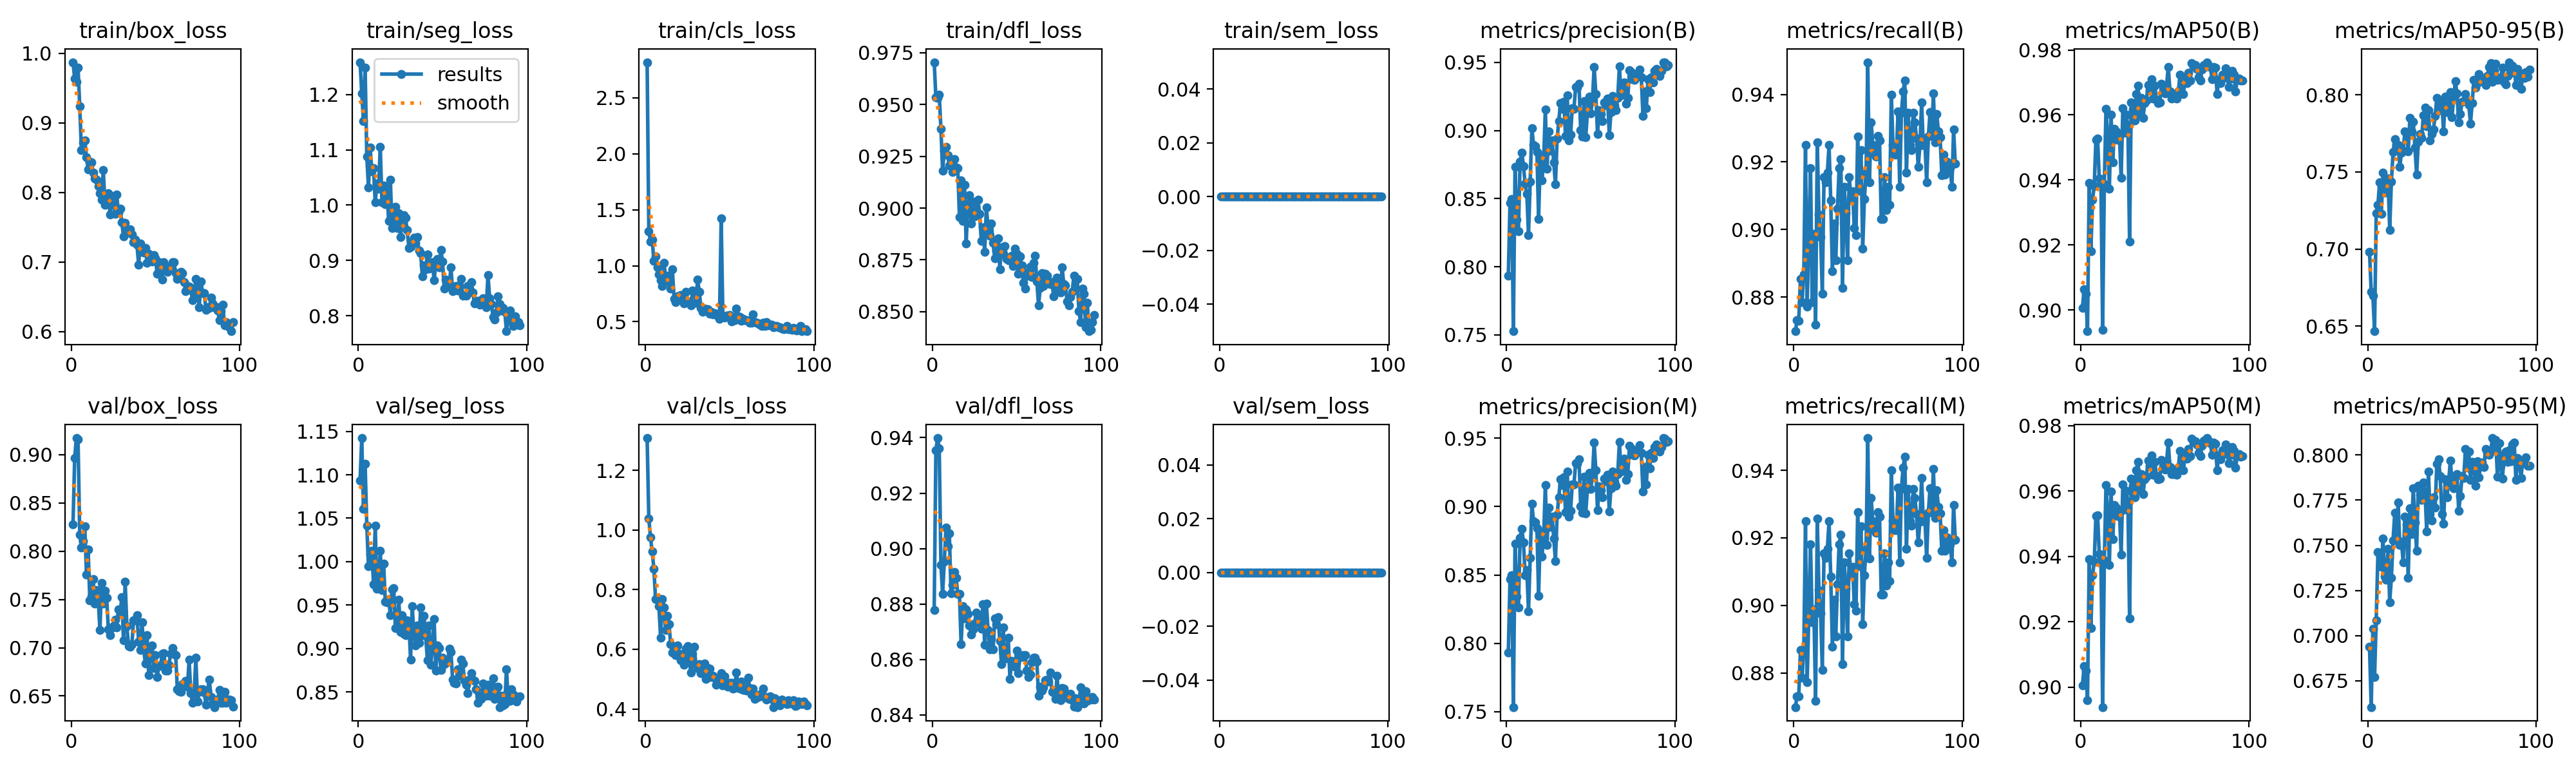

Data behind this chart, as committed beside it:
epoch, time, train/box_loss, train/seg_loss, train/cls_loss, train/dfl_loss, train/sem_loss, metrics/precision(B), metrics/recall(B), metrics/mAP50(B), metrics/mAP50-95(B), metrics/precision(M), metrics/recall(M), metrics/mAP50(M), metrics/mAP50-95(M), val/box_loss, val/seg_loss, val/cls_loss, val/dfl_loss, val/sem_loss, lr/pg0, lr/pg1, lr/pg2
1, 17.89, 0.9872, 1.258, 2.818, 0.9705, 0, 0.7934, 0.8699, 0.9006, 0.6982, 0.7934, 0.8699, 0.9006, 0.6939, 0.8277, 1.093, 1.308, 0.8778, 0, 0.0006619, 0.0006619, 0.0006619
2, 34.55, 0.9635, 1.202, 1.306, 0.9536, 0, 0.847, 0.8731, 0.9063, 0.6723, 0.847, 0.8731, 0.9065, 0.6604, 0.8963, 1.142, 1.039, 0.9355, 0, 0.001315, 0.001315, 0.001315
3, 51.51, 0.9589, 1.152, 1.214, 0.9531, 0, 0.8499, 0.8731, 0.9051, 0.6699, 0.8499, 0.8731, 0.9051, 0.7039, 0.9171, 1.061, 0.9749, 0.9399, 0, 0.001956, 0.001956, 0.001956
4, 68.52, 0.9798, 1.249, 1.236, 0.9548, 0, 0.7527, 0.8854, 0.8934, 0.6467, 0.7534, 0.8868, 0.896, 0.6769, 0.9156, 1.113, 0.9275, 0.9362, 0, 0.001941, 0.001941, 0.001941
5, 85.45, 0.9236, 1.088, 1.045, 0.9383, 0, 0.8731, 0.8786, 0.9391, 0.7234, 0.8731, 0.8786, 0.9391, 0.7086, 0.817, 1.042, 0.8709, 0.8942, 0, 0.001921, 0.001921, 0.001921
6, 102.3, 0.8608, 1.032, 1.084, 0.918, 0, 0.8344, 0.8868, 0.918, 0.7288, 0.8344, 0.8868, 0.918, 0.7461, 0.8035, 0.9946, 0.7684, 0.8837, 0, 0.001901, 0.001901, 0.001901
7, 119.1, 0.8717, 1.104, 0.9888, 0.9277, 0, 0.8261, 0.925, 0.934, 0.7431, 0.8261, 0.925, 0.9342, 0.7456, 0.8103, 1.008, 0.7718, 0.8953, 0, 0.001881, 0.001881, 0.001881
8, 135.5, 0.8748, 1.061, 0.9217, 0.9297, 0, 0.8773, 0.8772, 0.9381, 0.7226, 0.8773, 0.8772, 0.9384, 0.738, 0.826, 1.013, 0.7436, 0.9077, 0, 0.001861, 0.001861, 0.001861
9, 152.2, 0.8504, 1.067, 0.8719, 0.9254, 0, 0.884, 0.8977, 0.9525, 0.7497, 0.884, 0.8977, 0.9525, 0.7536, 0.776, 0.974, 0.6392, 0.9008, 0, 0.001842, 0.001842, 0.001842
10, 168.9, 0.8328, 1.005, 0.8175, 0.9204, 0, 0.8739, 0.9181, 0.9527, 0.7366, 0.8739, 0.9181, 0.9526, 0.7327, 0.8018, 1.042, 0.768, 0.9055, 0, 0.001822, 0.001822, 0.001822
11, 185.7, 0.8443, 1.039, 1.029, 0.9219, 0, 0.861, 0.8786, 0.9404, 0.7431, 0.8498, 0.895, 0.9407, 0.7308, 0.749, 0.9686, 0.7412, 0.8838, 0, 0.001802, 0.001802, 0.001802
12, 202.5, 0.8431, 1.03, 0.8893, 0.9174, 0, 0.8536, 0.8988, 0.939, 0.7459, 0.8536, 0.8988, 0.9387, 0.7482, 0.7532, 0.9744, 0.6641, 0.8868, 0, 0.001782, 0.001782, 0.001782
13, 219.2, 0.828, 1.106, 0.9091, 0.9238, 0, 0.8235, 0.8718, 0.8939, 0.7125, 0.8235, 0.8718, 0.8939, 0.7185, 0.7709, 1.013, 0.7132, 0.8916, 0, 0.001762, 0.001762, 0.001762
14, 236, 0.8204, 1.006, 0.8514, 0.9197, 0, 0.8627, 0.9257, 0.9387, 0.7438, 0.8627, 0.9257, 0.9387, 0.7321, 0.7458, 0.9676, 0.6843, 0.8895, 0, 0.001743, 0.001743, 0.001743
15, 252.7, 0.8186, 1.036, 0.7947, 0.9192, 0, 0.9019, 0.9045, 0.9618, 0.7627, 0.9019, 0.9045, 0.9618, 0.7528, 0.7595, 0.998, 0.6164, 0.8838, 0, 0.001723, 0.001723, 0.001723
16, 268.9, 0.8091, 1.002, 0.9698, 0.8958, 0, 0.8892, 0.8978, 0.9536, 0.771, 0.8892, 0.8978, 0.9536, 0.7679, 0.7496, 0.9543, 0.5897, 0.8837, 0, 0.001703, 0.001703, 0.001703
17, 285.2, 0.7989, 1.024, 0.7063, 0.9135, 0, 0.8885, 0.881, 0.9373, 0.7678, 0.8885, 0.881, 0.9373, 0.753, 0.7181, 0.953, 0.6024, 0.8655, 0, 0.001683, 0.001683, 0.001683
18, 302, 0.789, 0.9715, 0.676, 0.8938, 0, 0.8844, 0.9154, 0.9601, 0.7676, 0.8844, 0.9154, 0.9599, 0.7739, 0.7673, 0.9568, 0.5804, 0.8792, 0, 0.001663, 0.001663, 0.001663
19, 318.7, 0.8321, 1.045, 0.7281, 0.9113, 0, 0.8349, 0.9141, 0.9454, 0.7532, 0.8349, 0.9141, 0.9454, 0.7503, 0.7456, 0.9385, 0.6119, 0.8748, 0, 0.001644, 0.001644, 0.001644
20, 335.4, 0.7822, 0.9588, 0.7357, 0.883, 0, 0.8818, 0.9168, 0.9558, 0.7625, 0.8818, 0.9168, 0.9558, 0.7519, 0.7589, 0.9678, 0.5857, 0.8782, 0, 0.001624, 0.001624, 0.001624
21, 351.6, 0.7884, 0.9658, 0.7399, 0.9016, 0, 0.8635, 0.925, 0.955, 0.7638, 0.8635, 0.925, 0.955, 0.7407, 0.7514, 0.9695, 0.5638, 0.8764, 0, 0.001604, 0.001604, 0.001604
22, 367.8, 0.7985, 0.9966, 0.7074, 0.9064, 0, 0.8783, 0.9086, 0.9523, 0.7761, 0.8783, 0.9086, 0.9523, 0.7659, 0.7192, 0.9233, 0.5687, 0.8722, 0, 0.001584, 0.001584, 0.001584
23, 384.6, 0.7686, 0.9581, 0.6663, 0.8925, 0, 0.9156, 0.8878, 0.9533, 0.775, 0.9156, 0.8878, 0.9533, 0.7617, 0.7131, 0.9252, 0.5482, 0.869, 0, 0.001564, 0.001564, 0.001564
24, 401.5, 0.7947, 0.9848, 0.7651, 0.9031, 0, 0.8719, 0.9018, 0.9406, 0.7631, 0.8719, 0.9018, 0.9406, 0.7321, 0.7206, 0.9566, 0.6017, 0.871, 0, 0.001545, 0.001545, 0.001545
25, 418.9, 0.7822, 0.942, 0.6817, 0.896, 0, 0.8993, 0.8909, 0.9621, 0.7849, 0.8993, 0.8909, 0.9621, 0.7707, 0.7223, 0.9194, 0.6115, 0.873, 0, 0.001525, 0.001525, 0.001525
26, 435.8, 0.7693, 0.9688, 0.6757, 0.8978, 0, 0.8854, 0.9062, 0.9545, 0.7762, 0.8854, 0.9062, 0.9545, 0.7563, 0.7291, 0.9384, 0.5663, 0.877, 0, 0.001505, 0.001505, 0.001505
27, 452.8, 0.7965, 0.9813, 0.645, 0.9041, 0, 0.8928, 0.9181, 0.9601, 0.7825, 0.8928, 0.9181, 0.9601, 0.7816, 0.7207, 0.9168, 0.5217, 0.8733, 0, 0.001485, 0.001485, 0.001485
28, 469, 0.7706, 0.9771, 0.7793, 0.8972, 0, 0.8767, 0.9209, 0.9567, 0.766, 0.8767, 0.9209, 0.9567, 0.7627, 0.74, 0.9156, 0.5853, 0.8756, 0, 0.001465, 0.001465, 0.001465
29, 486, 0.7763, 0.955, 0.7725, 0.8841, 0, 0.8604, 0.8827, 0.921, 0.7483, 0.8604, 0.8827, 0.921, 0.7471, 0.7352, 0.9326, 0.6075, 0.8712, 0, 0.001446, 0.001446, 0.001446
30, 503.1, 0.7566, 0.923, 0.6691, 0.8906, 0, 0.8943, 0.9127, 0.9638, 0.7697, 0.8943, 0.9127, 0.9638, 0.7829, 0.7524, 0.9306, 0.5475, 0.88, 0, 0.001426, 0.001426, 0.001426
31, 519.9, 0.7368, 0.9249, 0.8794, 0.879, 0, 0.907, 0.9049, 0.9617, 0.7747, 0.907, 0.9049, 0.9617, 0.778, 0.7077, 0.887, 0.5374, 0.8654, 0, 0.001406, 0.001406, 0.001406
32, 536.9, 0.7564, 0.934, 0.7665, 0.9003, 0, 0.9202, 0.8909, 0.9582, 0.7719, 0.9202, 0.8909, 0.9582, 0.7752, 0.7684, 0.949, 0.5502, 0.8803, 0, 0.001386, 0.001386, 0.001386
33, 553.1, 0.7448, 0.9406, 0.6235, 0.8909, 0, 0.9158, 0.9154, 0.9664, 0.7869, 0.9158, 0.9154, 0.9664, 0.7847, 0.7226, 0.9161, 0.5196, 0.8707, 0, 0.001366, 0.001366, 0.001366
34, 569.5, 0.7432, 0.9318, 0.5862, 0.8867, 0, 0.9212, 0.9093, 0.9689, 0.7918, 0.9212, 0.9093, 0.9689, 0.7793, 0.7017, 0.9035, 0.5271, 0.8636, 0, 0.001347, 0.001347, 0.001347
35, 586, 0.7472, 0.9426, 0.618, 0.8925, 0, 0.8959, 0.9113, 0.9603, 0.7797, 0.8959, 0.9113, 0.9603, 0.7576, 0.7008, 0.9266, 0.5532, 0.8673, 0, 0.001327, 0.001327, 0.001327
36, 602.9, 0.7398, 0.9173, 0.6038, 0.8831, 0, 0.9256, 0.9004, 0.9653, 0.7898, 0.9256, 0.9004, 0.9653, 0.7909, 0.7037, 0.9063, 0.5004, 0.8636, 0, 0.001307, 0.001307, 0.001307
37, 620, 0.7288, 0.9136, 0.6109, 0.8758, 0, 0.8929, 0.8984, 0.9591, 0.7702, 0.8929, 0.8984, 0.9591, 0.7675, 0.7282, 0.9473, 0.5371, 0.8749, 0, 0.001287, 0.001287, 0.001287
38, 637, 0.7318, 0.8717, 0.5703, 0.8796, 0, 0.8971, 0.9276, 0.9636, 0.7744, 0.8971, 0.9276, 0.9636, 0.7637, 0.7281, 0.9153, 0.5345, 0.8727, 0, 0.001267, 0.001267, 0.001267
39, 654.2, 0.7245, 0.8915, 0.59, 0.8855, 0, 0.9163, 0.9115, 0.9645, 0.7777, 0.9163, 0.9115, 0.9645, 0.7764, 0.734, 0.9377, 0.5074, 0.8753, 0, 0.001248, 0.001248, 0.001248
40, 671.1, 0.6961, 0.8841, 0.5659, 0.8706, 0, 0.9161, 0.9235, 0.9693, 0.7862, 0.9161, 0.9235, 0.9693, 0.7708, 0.7064, 0.9144, 0.5114, 0.8667, 0, 0.001228, 0.001228, 0.001228
41, 688, 0.7265, 0.9107, 0.5772, 0.8811, 0, 0.9318, 0.8944, 0.9677, 0.7979, 0.9318, 0.8944, 0.9677, 0.7951, 0.6974, 0.8868, 0.5044, 0.8584, 0, 0.001208, 0.001208, 0.001208
42, 705, 0.7156, 0.8858, 0.5726, 0.878, 0, 0.9315, 0.909, 0.971, 0.7938, 0.9315, 0.909, 0.971, 0.7975, 0.7265, 0.9267, 0.4802, 0.8715, 0, 0.001188, 0.001188, 0.001188
43, 721.8, 0.7135, 0.8898, 0.5504, 0.8817, 0, 0.9345, 0.9168, 0.965, 0.7899, 0.9345, 0.9168, 0.965, 0.7884, 0.6984, 0.8813, 0.4919, 0.8605, 0, 0.001168, 0.001168, 0.001168
44, 738.8, 0.72, 0.8974, 0.5279, 0.8754, 0, 0.9001, 0.9495, 0.969, 0.795, 0.9001, 0.9495, 0.969, 0.7672, 0.6837, 0.9028, 0.4864, 0.8606, 0, 0.001149, 0.001149, 0.001149
45, 755.4, 0.6991, 0.8639, 1.424, 0.875, 0, 0.8957, 0.9139, 0.9646, 0.7762, 0.8957, 0.9139, 0.9646, 0.7619, 0.7127, 0.934, 0.5201, 0.868, 0, 0.001129, 0.001129, 0.001129
46, 772, 0.7113, 0.894, 0.5465, 0.8763, 0, 0.9217, 0.9318, 0.9637, 0.7989, 0.9217, 0.9318, 0.9637, 0.7865, 0.6714, 0.8746, 0.4787, 0.853, 0, 0.001109, 0.001109, 0.001109
47, 788.4, 0.7098, 0.9022, 0.5355, 0.8769, 0, 0.8952, 0.925, 0.9638, 0.7887, 0.8952, 0.925, 0.9638, 0.7767, 0.6934, 0.9038, 0.51, 0.8595, 0, 0.001089, 0.001089, 0.001089
48, 805.3, 0.7004, 0.8875, 0.555, 0.8722, 0, 0.9131, 0.9222, 0.9696, 0.7892, 0.9131, 0.9222, 0.9696, 0.7848, 0.7026, 0.9006, 0.4781, 0.8587, 0, 0.001069, 0.001069, 0.001069
49, 821.8, 0.7101, 0.9188, 0.5538, 0.8805, 0, 0.9247, 0.9215, 0.9671, 0.8015, 0.9247, 0.9215, 0.9671, 0.7968, 0.6792, 0.8752, 0.4748, 0.8574, 0, 0.00105, 0.00105, 0.00105
50, 838.8, 0.7053, 0.8983, 0.5595, 0.8779, 0, 0.9127, 0.9277, 0.9666, 0.7856, 0.9127, 0.9277, 0.9666, 0.7858, 0.6925, 0.8892, 0.4877, 0.8632, 0, 0.00103, 0.00103, 0.00103
51, 855.6, 0.6825, 0.8494, 0.5044, 0.8682, 0, 0.9226, 0.9263, 0.9691, 0.798, 0.9226, 0.9263, 0.9691, 0.7817, 0.6697, 0.8818, 0.488, 0.8552, 0, 0.00101, 0.00101, 0.00101
52, 872.6, 0.6995, 0.8655, 0.5271, 0.8768, 0, 0.9468, 0.9031, 0.9748, 0.8089, 0.9468, 0.9031, 0.9748, 0.7888, 0.6808, 0.8847, 0.4672, 0.8612, 0, 0.0009902, 0.0009902, 0.0009902
53, 889.6, 0.6887, 0.8533, 0.5137, 0.8723, 0, 0.9268, 0.9031, 0.9673, 0.8007, 0.9268, 0.9031, 0.9673, 0.7893, 0.6816, 0.8845, 0.4701, 0.8609, 0, 0.0009704, 0.0009704, 0.0009704
54, 906.7, 0.6743, 0.8559, 0.6195, 0.8639, 0, 0.8973, 0.9154, 0.9651, 0.7819, 0.8973, 0.9154, 0.9651, 0.769, 0.6934, 0.8999, 0.5214, 0.8616, 0, 0.0009506, 0.0009506, 0.0009506
55, 923.5, 0.7, 0.887, 0.5493, 0.8612, 0, 0.915, 0.9059, 0.9653, 0.7875, 0.915, 0.9059, 0.9653, 0.7772, 0.6945, 0.8961, 0.481, 0.8616, 0, 0.0009308, 0.0009308, 0.0009308
56, 940.3, 0.688, 0.8444, 0.5403, 0.869, 0, 0.9121, 0.9127, 0.9659, 0.7955, 0.9121, 0.9127, 0.9659, 0.7885, 0.6763, 0.8643, 0.4674, 0.8561, 0, 0.000911, 0.000911, 0.000911
57, 957.2, 0.6861, 0.8505, 0.508, 0.8673, 0, 0.9068, 0.9072, 0.965, 0.7958, 0.9068, 0.9072, 0.965, 0.7873, 0.6763, 0.8604, 0.4921, 0.8537, 0, 0.0008912, 0.0008912, 0.0008912
58, 974.4, 0.6916, 0.8533, 0.5251, 0.8717, 0, 0.9206, 0.94, 0.9675, 0.8004, 0.9206, 0.94, 0.9675, 0.8034, 0.6821, 0.8602, 0.4648, 0.8545, 0, 0.0008714, 0.0008714, 0.0008714
59, 991.8, 0.6941, 0.8457, 0.5136, 0.8667, 0, 0.9187, 0.9251, 0.9724, 0.7954, 0.9187, 0.9251, 0.9724, 0.793, 0.6939, 0.8764, 0.4689, 0.859, 0, 0.0008516, 0.0008516, 0.0008516
60, 1009, 0.7001, 0.8551, 0.5115, 0.8735, 0, 0.9233, 0.9222, 0.9704, 0.7935, 0.9233, 0.9222, 0.9704, 0.8019, 0.6999, 0.869, 0.4619, 0.8606, 0, 0.0008318, 0.0008318, 0.0008318
... 36 more rows
